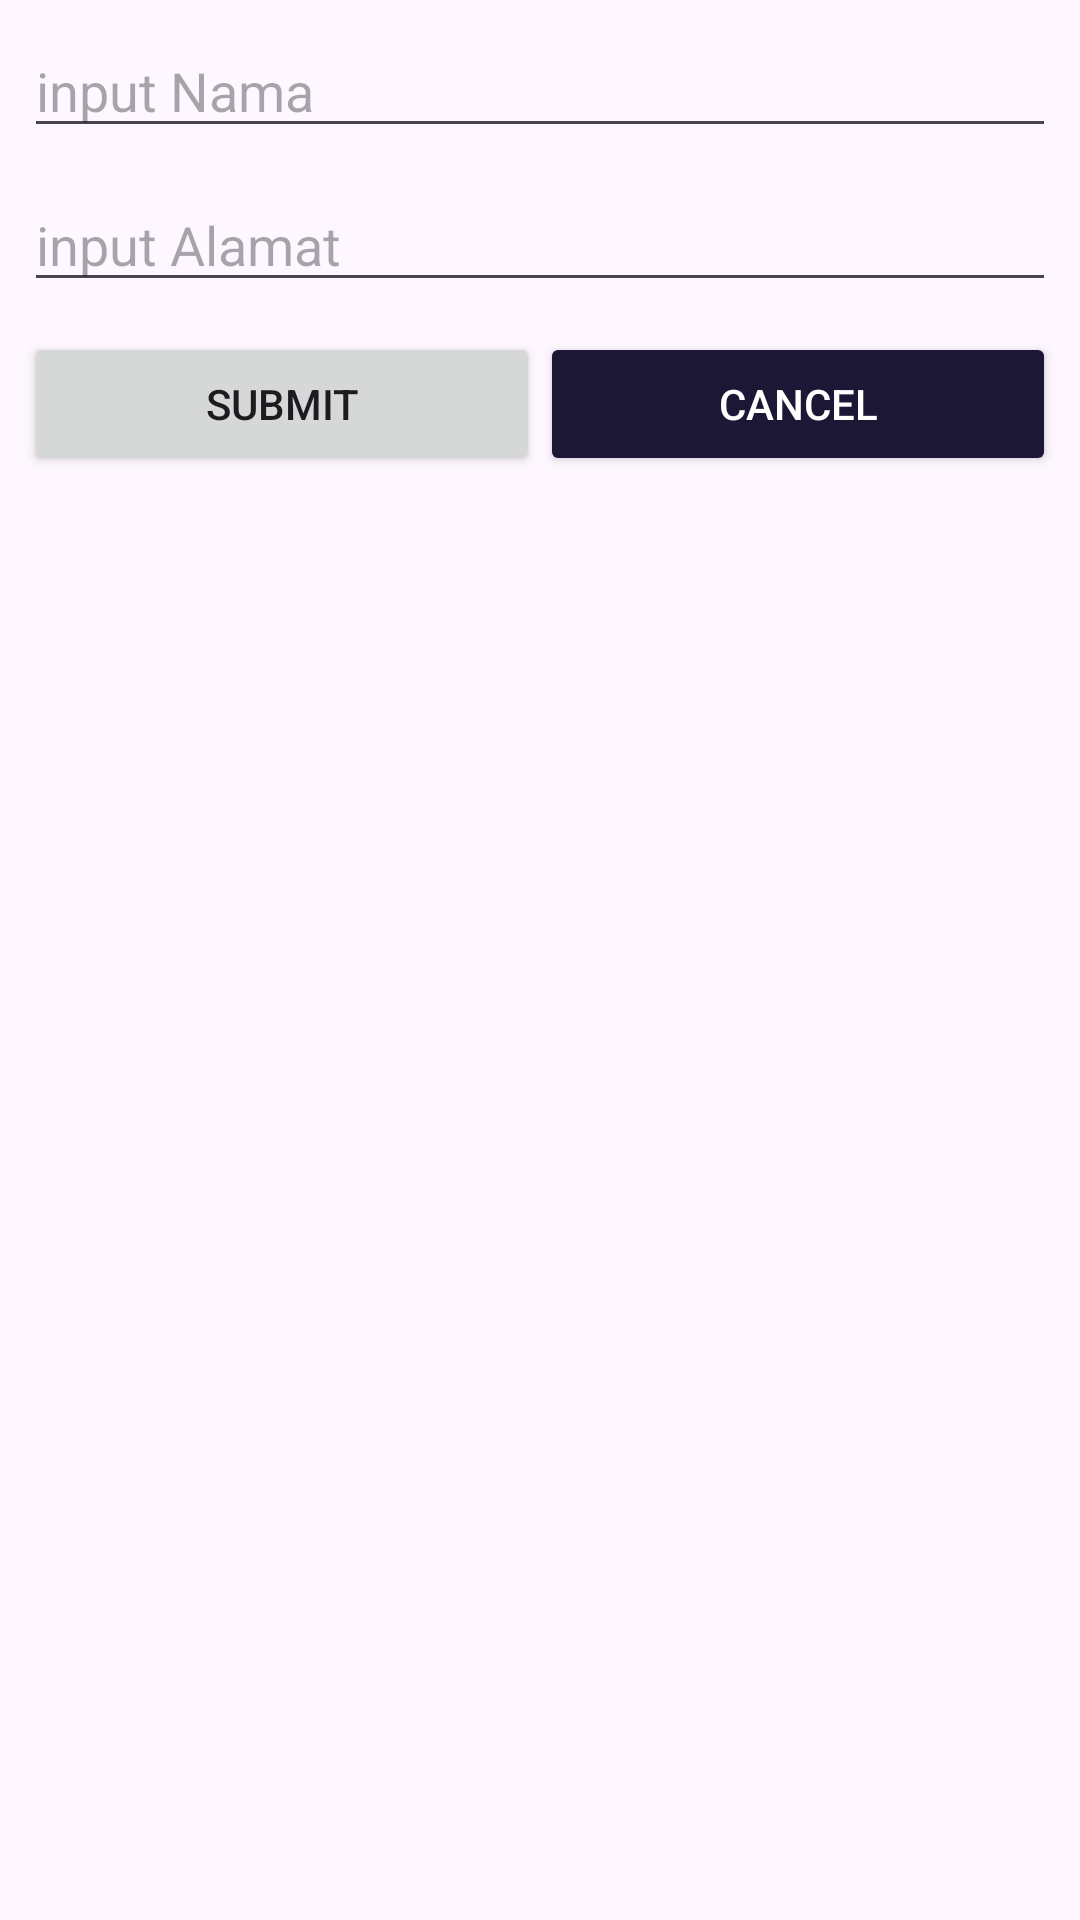

Layout XML and referenced resources for this Android screen:
<!-- AndroidManifest.xml: application theme Theme.Sqllitelearn -->
<!-- res/layout/activity_add_edit.xml -->
<LinearLayout xmlns:android="http://schemas.android.com/apk/res/android"
    xmlns:app="http://schemas.android.com/apk/res-auto"
    xmlns:tools="http://schemas.android.com/tools"
    android:layout_width="match_parent"
    android:layout_height="match_parent"
    android:orientation="vertical"
    android:padding="8dp"
    tools:context=".AddEditActivity">

    <EditText
        android:id="@+id/text_id"
        android:layout_width="match_parent"
        android:layout_height="wrap_content"
        android:inputType="number"
        android:visibility="gone" />

    <EditText
        android:id="@+id/text_name"
        android:layout_width="match_parent"
        android:layout_height="wrap_content"
        android:hint="input Nama" />

    <EditText
        android:id="@+id/text_address"
        android:layout_width="match_parent"
        android:layout_height="wrap_content"
        android:layout_marginTop="10dp"
        android:hint="input Alamat" />

    <LinearLayout
        android:layout_width="match_parent"
        android:layout_height="wrap_content"
        android:layout_marginTop="10dp"
        android:orientation="horizontal">

        <Button
            android:id="@+id/btn_submit"
            android:layout_width="0dp"
            android:layout_height="wrap_content"
            android:layout_weight="0.5"
            android:text="Submit" />

        <Button
            android:id="@+id/btn_cancel"
            android:layout_width="0dp"
            android:textColor="@color/white"
            android:layout_height="wrap_content"
            android:layout_weight="0.5"
            android:backgroundTint="@color/material_dynamic_tertiary10"
            android:text="Cancel" />

    </LinearLayout>


</LinearLayout>
<!-- resources referenced by this layout -->
<resources>
  <style name="Theme.Sqllitelearn" parent="Base.Theme.Sqllitelearn" />
  <style name="Base.Theme.Sqllitelearn" parent="Theme.Material3.DayNight.NoActionBar">
          
          
      </style>
  <!-- not gathered from this repository: default colours our renderer supplied (Android Studio template values) -->
  <color name="white">#FFFFFFFF</color>
</resources>
